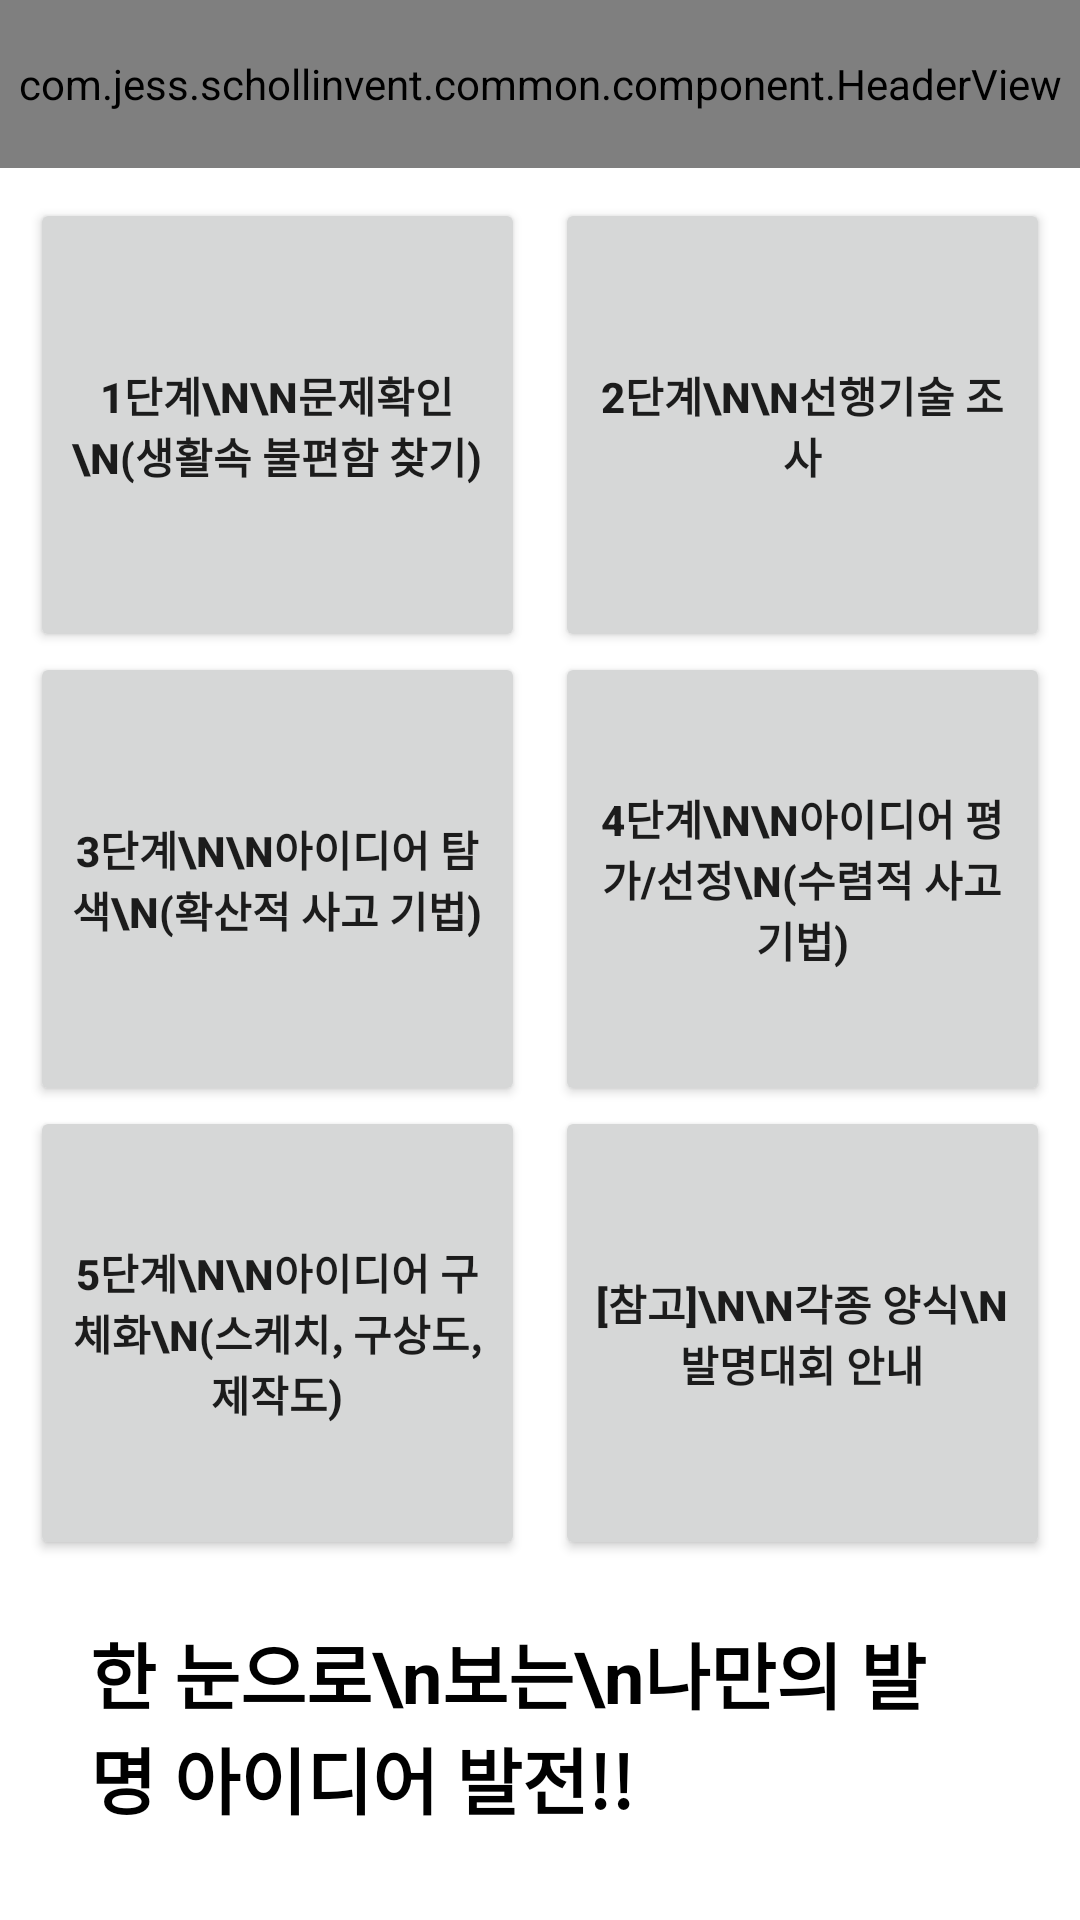

Produce the Android XML layout that renders to this screen, including the resource entries it uses.
<!-- AndroidManifest.xml: application theme Theme.SchollInvent -->
<!-- res/layout/main_activity.xml -->
<?xml version="1.0" encoding="utf-8"?>
<LinearLayout xmlns:android="http://schemas.android.com/apk/res/android"
    xmlns:app="http://schemas.android.com/apk/res-auto"
    xmlns:tools="http://schemas.android.com/tools"
    android:layout_width="match_parent"
    android:layout_height="match_parent"
    android:orientation="vertical">

    <com.jess.schollinvent.common.component.HeaderView
        android:layout_width="match_parent"
        android:layout_height="56dp"
        app:title="나만의 발명 아이디어 발" />

    <LinearLayout
        android:padding="10dp"
        android:layout_width="match_parent"
        android:layout_height="match_parent"
        android:gravity="center"
        android:orientation="vertical">

        <LinearLayout
            android:layout_width="match_parent"
            android:layout_height="0dp"
            android:layout_weight="1"
            android:gravity="center"
            android:orientation="horizontal">

            <Button
                android:id="@+id/bt_1"
                android:layout_width="0dp"
                android:layout_height="match_parent"
                android:layout_weight="1"
                android:text="1단계\n\n문제확인\n(생활속 불편함 찾기)"
                android:textStyle="bold" />

            <Button
                android:id="@+id/bt_2"
                android:layout_width="0dp"
                android:layout_height="match_parent"
                android:layout_marginStart="10dp"
                android:layout_weight="1"
                android:text="2단계\n\n선행기술 조사"
                android:textStyle="bold" />
        </LinearLayout>

        <LinearLayout
            android:layout_width="match_parent"
            android:layout_height="0dp"
            android:layout_weight="1"
            android:gravity="center"
            android:orientation="horizontal">

            <Button
                android:id="@+id/bt_3"
                android:layout_width="0dp"
                android:layout_height="match_parent"
                android:layout_weight="1"
                android:text="3단계\n\n아이디어 탐색\n(확산적 사고 기법)"
                android:textStyle="bold" />

            <Button
                android:id="@+id/bt_4"
                android:layout_width="0dp"
                android:layout_height="match_parent"
                android:layout_marginStart="10dp"
                android:layout_weight="1"
                android:text="4단계\n\n아이디어 평가/선정\n(수렴적 사고 기법)"
                android:textStyle="bold" />
        </LinearLayout>

        <LinearLayout
            android:layout_width="match_parent"
            android:layout_height="0dp"
            android:layout_weight="1"
            android:gravity="center"
            android:orientation="horizontal">

            <Button
                android:id="@+id/bt_5"
                android:layout_width="0dp"
                android:layout_height="match_parent"
                android:layout_weight="1"
                android:text="5단계\n\n아이디어 구체화\n(스케치, 구상도, 제작도)"
                android:textStyle="bold" />

            <Button
                android:id="@+id/bt_6"
                android:layout_width="0dp"
                android:layout_height="match_parent"
                android:layout_marginStart="10dp"
                android:layout_weight="1"
                android:text="[참고]\n\n각종 양식\n발명대회 안내"
                android:textStyle="bold" />
        </LinearLayout>

        <TextView
            android:layout_width="match_parent"
            android:layout_height="wrap_content"
            android:layout_margin="20dp"
            android:text="한 눈으로\n보는\n나만의 발명 아이디어 발전!!"
            android:textColor="@color/brand_black"
            android:textAppearance="?attr/textAppearanceHeadline5"
            android:textStyle="bold" />
    </LinearLayout>
</LinearLayout>
<!-- resources referenced by this layout -->
<resources>
  <color name="brand_black">#000000</color>
  <style name="Theme.SchollInvent" parent="Theme.MaterialComponents.DayNight.NoActionBar">
          
          <item name="colorPrimary">@color/purple_500</item>
          <item name="colorPrimaryVariant">@color/purple_700</item>
          <item name="colorOnPrimary">@color/white</item>
          
          <item name="colorSecondary">@color/teal_200</item>
          <item name="colorSecondaryVariant">@color/teal_700</item>
          <item name="colorOnSecondary">@color/black</item>
          
          <item name="android:statusBarColor" tools:targetApi="l">?attr/colorPrimaryVariant</item>
          
      </style>
  <color name="purple_500">#FF6200EE</color>
  <color name="purple_700">#FF3700B3</color>
  <color name="white">#FFFFFFFF</color>
  <color name="teal_200">#FF03DAC5</color>
  <color name="teal_700">#FF018786</color>
  <color name="black">#FF000000</color>
</resources>
